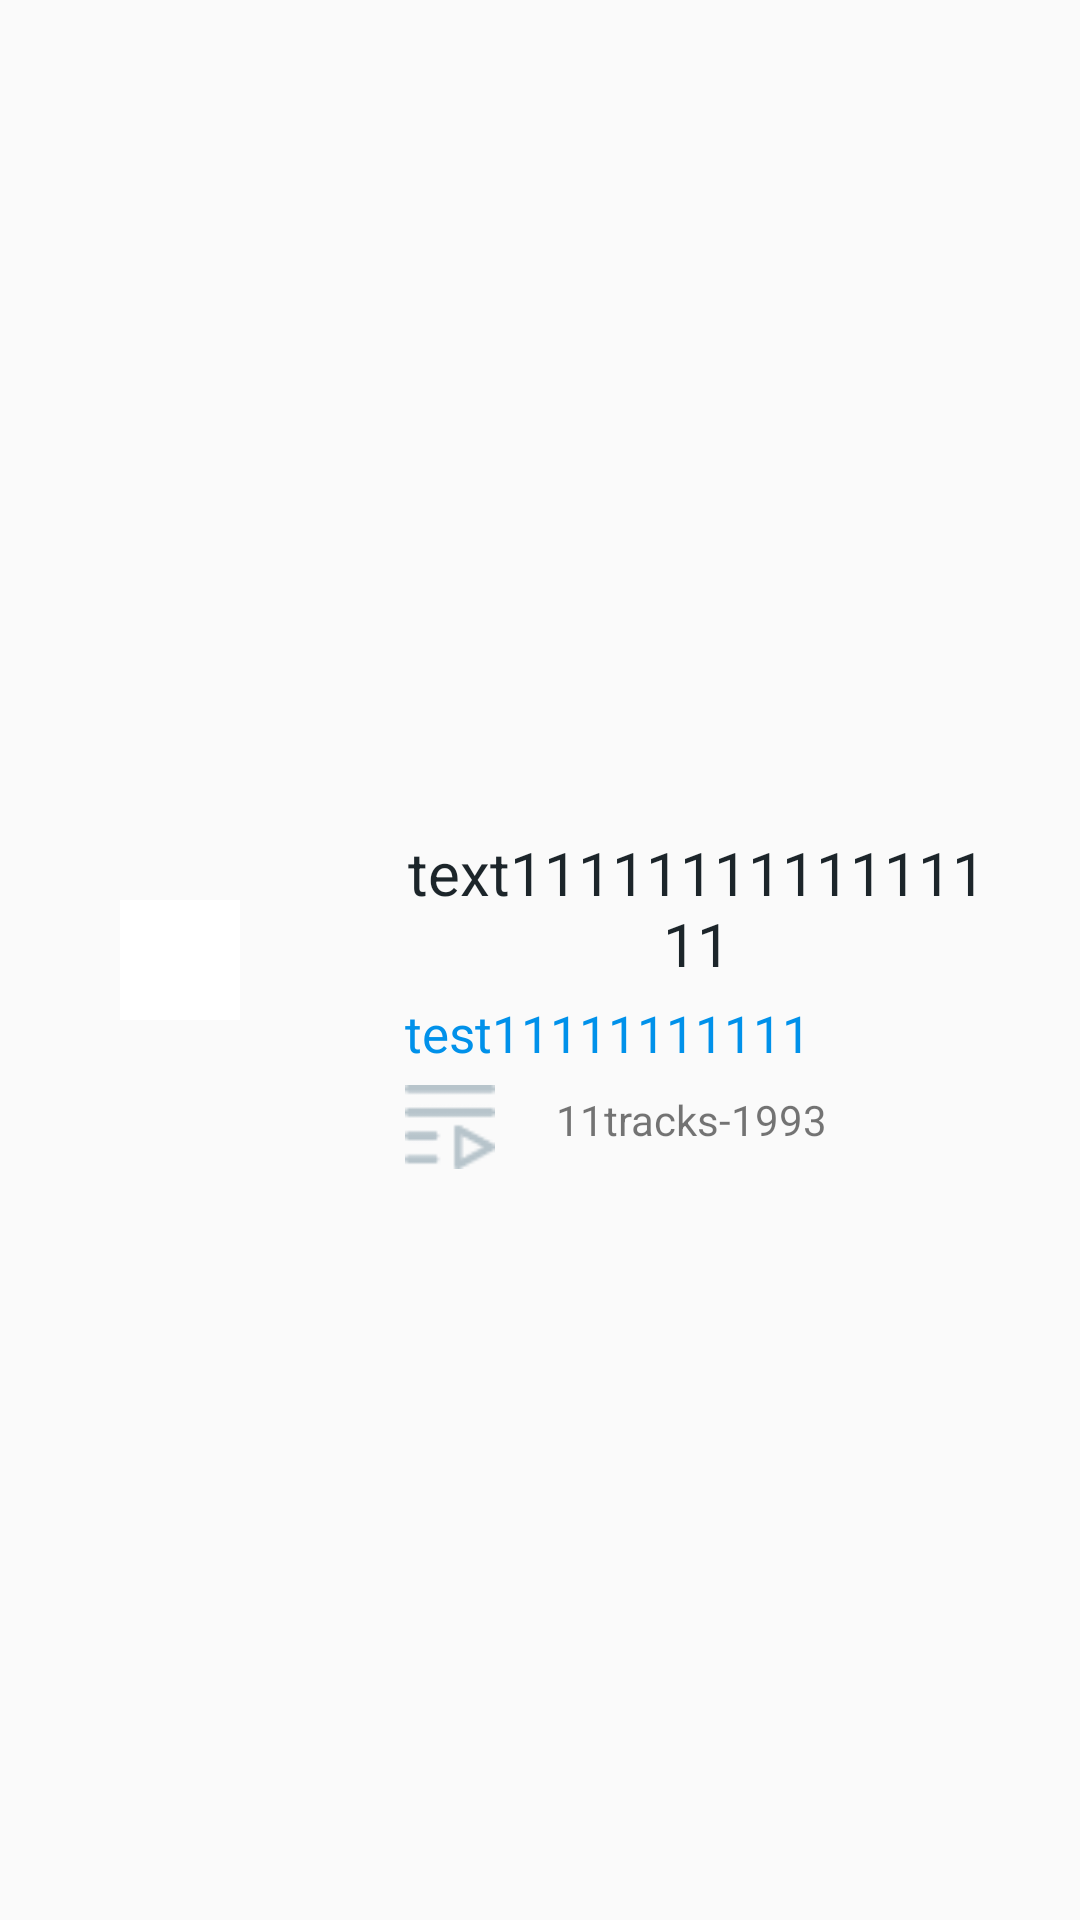

This screen was rendered from an Android layout file. Write that file and the resources it references.
<!-- AndroidManifest.xml: application theme AppTheme -->
<!-- res/layout/myablum_item.xml -->
<?xml version="1.0" encoding="utf-8"?>
<RelativeLayout
xmlns:android="http://schemas.android.com/apk/res/android"
    android:layout_width="match_parent"
    android:layout_height="150dp">

    <ImageView
        android:id="@+id/playlist_image"
        android:layout_width="85dp"
        android:layout_height="85dp"
        android:layout_alignParentStart="true"
        android:layout_centerVertical="true"
        android:layout_marginStart="20dp" />

    <ImageButton
        android:id="@+id/playlist_play"
        android:background="#ffff"
        android:src="@mipmap/play"
        android:layout_width="40dp"
        android:layout_height="40dp"
        android:layout_alignParentStart="true"
        android:layout_centerVertical="true"
        android:layout_marginStart="40dp" />

    <TextView
        android:id="@+id/myplaylist_name"
        android:layout_width="wrap_content"
        android:layout_height="wrap_content"
        android:layout_alignTop="@+id/playlist_image"
        android:layout_marginStart="30dp"
        android:layout_marginTop="0dp"
        android:layout_marginEnd="30dp"
        android:layout_toEndOf="@+id/playlist_image"
        android:gravity="center"
        android:text="text1111111111111111"
        android:textSize="20sp"
        android:textColor="#FF1C252A" />

    <TextView
        android:id="@+id/myname"
        android:layout_width="wrap_content"
        android:layout_height="wrap_content"
        android:layout_below="@+id/myplaylist_name"
        android:layout_alignStart="@+id/myplaylist_name"
        android:layout_marginStart="0dp"
        android:layout_marginTop="5dp"
        android:gravity="center"
        android:text="test11111111111"
        android:textColor="#FF0091EA"
        android:textSize="17sp" />

    <ImageView
        android:id="@+id/playlist_logo"
        android:layout_width="30dp"
        android:layout_height="30dp"
        android:layout_below="@+id/myname"
        android:layout_alignStart="@+id/myname"
        android:layout_marginStart="0dp"
        android:layout_marginTop="5dp"
        android:src="@mipmap/playlist" />

    <TextView
        android:id="@+id/number_time"
        android:layout_width="wrap_content"
        android:layout_height="wrap_content"
        android:layout_below="@+id/myname"
        android:layout_alignBottom="@+id/playlist_logo"
        android:layout_marginStart="20dp"
        android:layout_marginTop="5dp"
        android:layout_marginBottom="5dp"
        android:gravity="center"
        android:layout_toEndOf="@+id/playlist_logo"
        android:text="11tracks-1993"
        android:textSize="14sp" />

    <ImageView
        android:layout_width="30dp"
        android:layout_height="30dp"
        android:layout_below="@+id/myname"
        android:layout_alignBottom="@+id/playlist_logo"
        android:layout_marginStart="40dp"
        android:layout_marginTop="5dp"
        android:layout_marginBottom="5dp"
        android:layout_toEndOf="@+id/number_time"
        android:src="@mipmap/dots" />

</RelativeLayout>
<!-- resources referenced by this layout -->
<resources>
  <!-- mipmap play: png bitmap (mipmap-xhdpi, 1102 bytes) -->
  <!-- mipmap playlist: png bitmap (mipmap-xhdpi, 720 bytes) -->
  <style name="AppTheme" parent="Theme.AppCompat.Light.DarkActionBar">
          
          <item name="colorPrimary">@color/colorPrimary</item>
          <item name="colorPrimaryDark">@color/colorPrimaryDark</item>
          <item name="colorAccent">@color/colorAccent</item>
      </style>
  <!-- not gathered from this repository: default colours our renderer supplied (Android Studio template values) -->
  <color name="colorPrimary">#FF6200EE</color>
  <color name="colorPrimaryDark">#FF3700B3</color>
  <color name="colorAccent">#FF03DAC5</color>
</resources>
